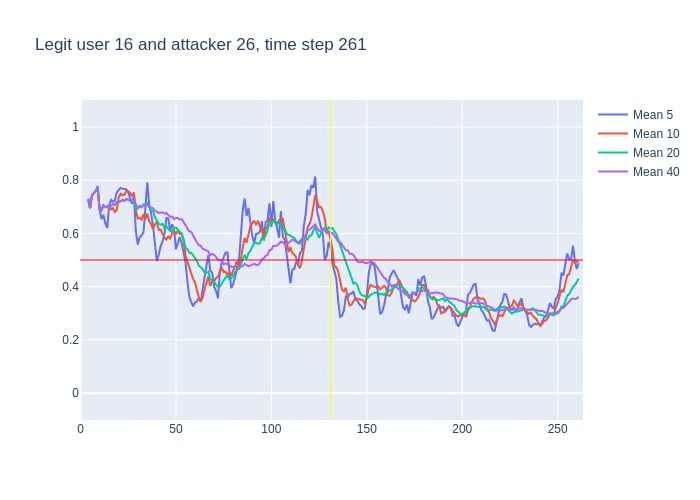

Source data for this figure (header and first rows):
, time, confidence, avg_5_conf, avg_10_conf, avg_20_conf, avg_40_conf, real_user, predicted, user_count
0, 3, 0.73, , , , , 16, 16, 16
1, 4, 0.66, 0.73, 0.73, 0.73, 0.73, 16, 16, 16
2, 5, 0.84, 0.695, 0.695, 0.695, 0.695, 16, 16, 16
3, 6, 0.77, 0.7433, 0.7433, 0.7433, 0.7433, 16, 16, 16
4, 7, 0.8, 0.75, 0.75, 0.75, 0.75, 16, 16, 16
5, 8, 0.82, 0.76, 0.76, 0.76, 0.76, 16, 16, 16
6, 9, 0.22, 0.778, 0.77, 0.77, 0.77, 16, 20, 16
7, 10, 0.66, 0.69, 0.6914, 0.6914, 0.6914, 16, 16, 16
8, 11, 0.85, 0.654, 0.6875, 0.6875, 0.6875, 16, 16, 16
9, 12, 0.64, 0.67, 0.7056, 0.7056, 0.7056, 16, 16, 16
10, 13, 0.73, 0.638, 0.699, 0.699, 0.699, 16, 16, 16
11, 14, 0.65, 0.62, 0.699, 0.7018, 0.7018, 16, 16, 16
12, 15, 0.76, 0.706, 0.698, 0.6975, 0.6975, 16, 16, 16
13, 16, 0.82, 0.726, 0.69, 0.7023, 0.7023, 16, 16, 16
14, 17, 0.66, 0.72, 0.695, 0.7107, 0.7107, 16, 16, 16
15, 18, 0.88, 0.724, 0.681, 0.7073, 0.7073, 16, 16, 16
16, 19, 0.7, 0.754, 0.687, 0.7181, 0.7181, 16, 16, 16
17, 20, 0.8, 0.764, 0.735, 0.7171, 0.7171, 16, 16, 16
18, 21, 0.8, 0.772, 0.749, 0.7217, 0.7217, 16, 16, 16
19, 22, 0.65, 0.768, 0.744, 0.7258, 0.7258, 16, 16, 16
20, 23, 0.88, 0.766, 0.745, 0.722, 0.722, 16, 16, 16
21, 24, 0.64, 0.766, 0.76, 0.7295, 0.7295, 16, 16, 16
22, 25, 0.69, 0.754, 0.759, 0.7285, 0.7255, 16, 16, 16
23, 26, 0.7, 0.732, 0.752, 0.721, 0.7239, 16, 16, 16
24, 27, 0.8, 0.712, 0.74, 0.7175, 0.7229, 16, 16, 16
25, 28, 0.21, 0.742, 0.754, 0.7175, 0.726, 16, 21, 16
26, 29, 0.39, 0.608, 0.687, 0.687, 0.7062, 16, 16, 16
27, 30, 0.83, 0.558, 0.656, 0.6955, 0.6944, 16, 16, 16
28, 31, 0.73, 0.586, 0.659, 0.704, 0.6993, 16, 16, 16
29, 32, 0.86, 0.592, 0.652, 0.698, 0.7003, 16, 16, 16
30, 33, 0.68, 0.604, 0.673, 0.709, 0.7057, 16, 16, 16
31, 34, 0.86, 0.698, 0.653, 0.7065, 0.7048, 16, 16, 16
32, 35, 0.4, 0.792, 0.675, 0.717, 0.7097, 16, 16, 16
33, 36, 0.58, 0.706, 0.646, 0.699, 0.7003, 16, 16, 16
34, 37, 0.62, 0.676, 0.634, 0.687, 0.6968, 16, 16, 16
35, 38, 0.39, 0.628, 0.616, 0.685, 0.6946, 16, 14, 16
36, 39, 0.49, 0.57, 0.634, 0.6605, 0.6861, 16, 16, 16
37, 40, 0.52, 0.496, 0.644, 0.65, 0.6808, 16, 16, 16
38, 41, 0.74, 0.52, 0.613, 0.636, 0.6766, 16, 16, 16
39, 42, 0.71, 0.552, 0.614, 0.633, 0.6782, 16, 16, 16
40, 43, 0.53, 0.57, 0.599, 0.636, 0.679, 16, 16, 16
41, 44, 0.79, 0.598, 0.584, 0.6185, 0.674, 16, 16, 16
42, 45, 0.51, 0.658, 0.577, 0.626, 0.6773, 16, 16, 16
43, 46, 0.51, 0.656, 0.588, 0.617, 0.669, 16, 16, 16
44, 47, 0.83, 0.61, 0.581, 0.6075, 0.6625, 16, 16, 16
45, 48, 0.45, 0.634, 0.602, 0.609, 0.6633, 16, 17, 16
46, 49, 0.4, 0.618, 0.608, 0.621, 0.654, 16, 20, 16
47, 50, 0.63, 0.54, 0.599, 0.6215, 0.6585, 16, 16, 16
48, 51, 0.62, 0.564, 0.61, 0.6115, 0.6577, 16, 16, 16
49, 52, 0.72, 0.586, 0.598, 0.606, 0.652, 16, 16, 16
50, 53, 0.28, 0.564, 0.599, 0.599, 0.654, 16, 10, 16
51, 54, 0.21, 0.53, 0.574, 0.579, 0.6428, 16, 24, 16
52, 55, 0.27, 0.492, 0.516, 0.5465, 0.6318, 16, 14, 16
53, 56, 0.33, 0.42, 0.492, 0.54, 0.6195, 16, 16, 16
54, 57, 0.62, 0.362, 0.474, 0.5275, 0.6072, 16, 16, 16
55, 58, 0.2, 0.342, 0.453, 0.5275, 0.6062, 16, 13, 16
56, 59, 0.28, 0.326, 0.428, 0.518, 0.5893, 16, 16, 16
57, 60, 0.29, 0.34, 0.416, 0.5075, 0.5787, 16, 16, 16
58, 61, 0.4, 0.344, 0.382, 0.496, 0.566, 16, 16, 16
59, 62, 0.55, 0.358, 0.36, 0.479, 0.556, 16, 14, 16
... 199 more rows
